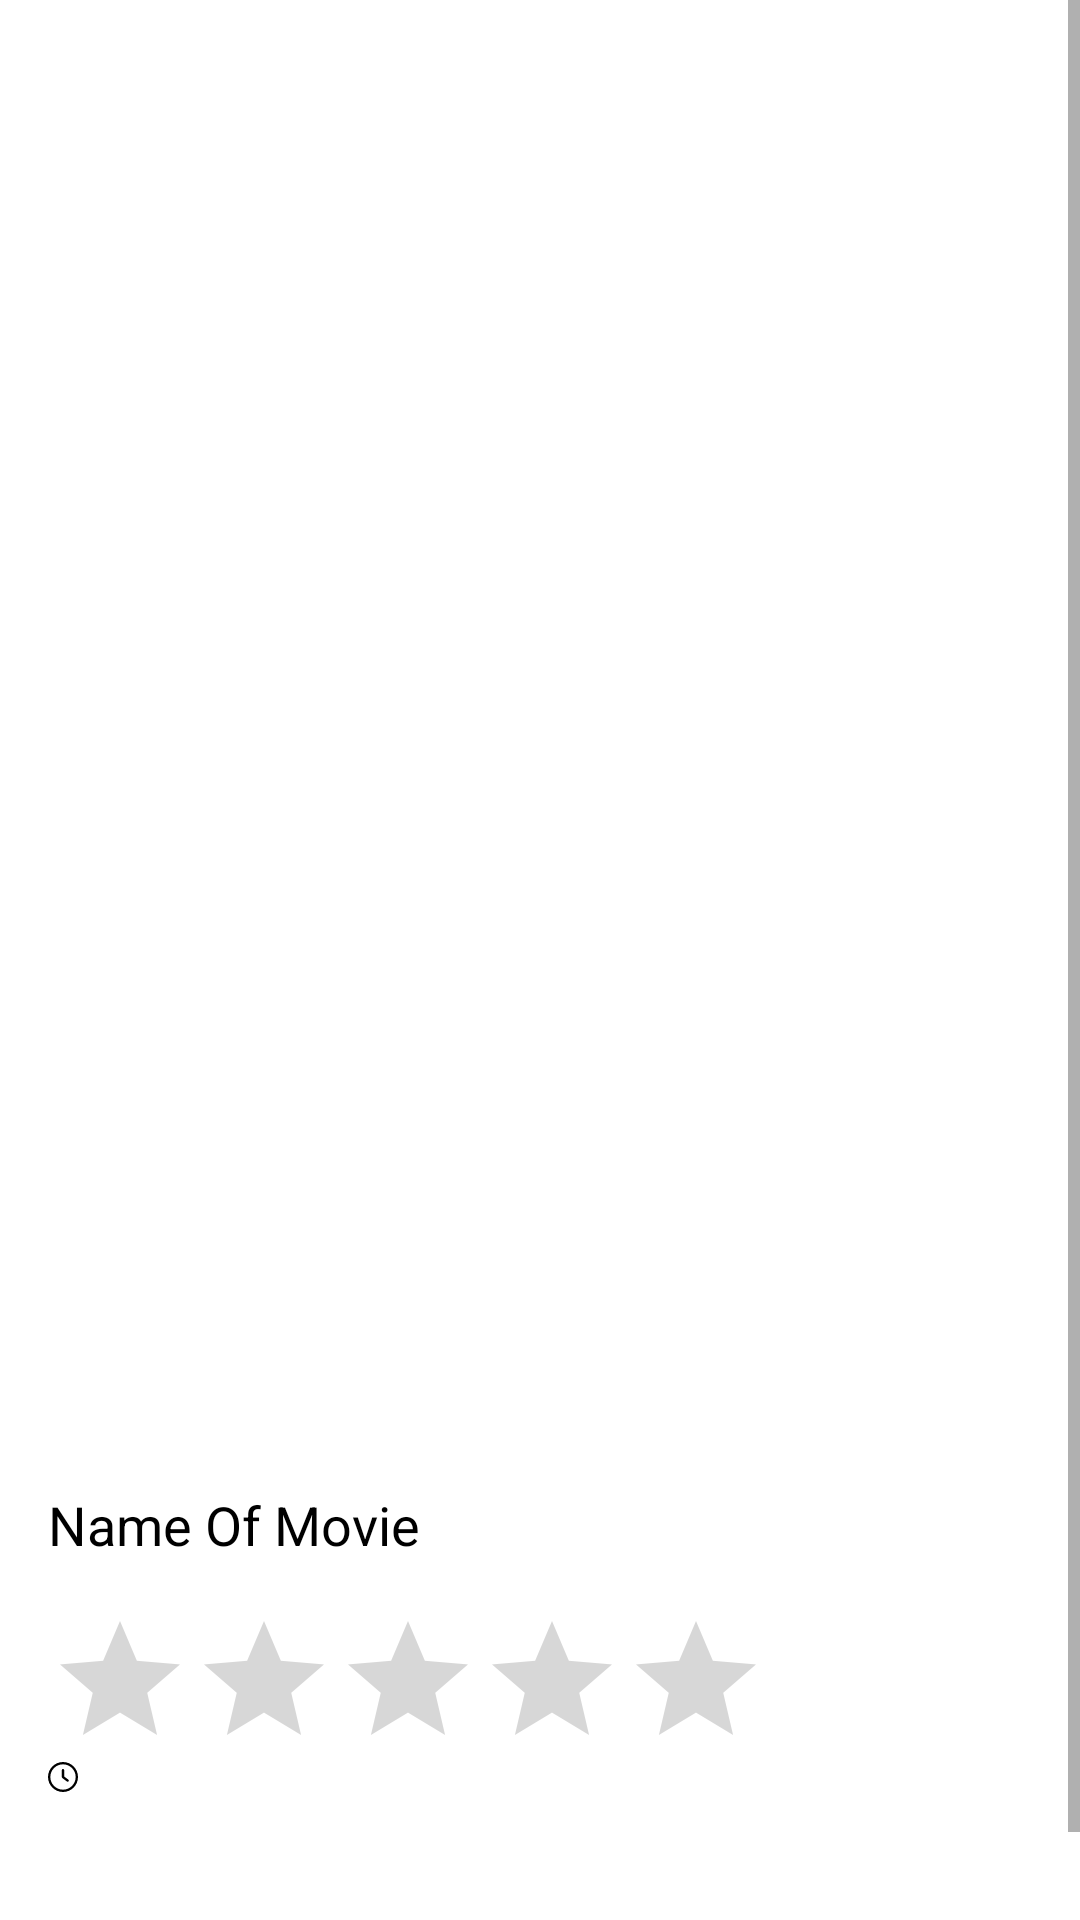

Reconstruct the res/layout file that produces this screen, plus the resources it refers to.
<!-- AndroidManifest.xml: application theme Theme.MovieReview -->
<!-- res/layout/fragment_single_movie_detail.xml -->
<?xml version="1.0" encoding="utf-8"?>
<ScrollView xmlns:android="http://schemas.android.com/apk/res/android"
    xmlns:app="http://schemas.android.com/apk/res-auto"
    xmlns:tools="http://schemas.android.com/tools"
    android:layout_width="match_parent"
    android:layout_height="match_parent">

    <androidx.constraintlayout.widget.ConstraintLayout
        android:layout_width="match_parent"
        android:layout_height="wrap_content">

        <ImageView
            android:id="@+id/ivPoster"
            android:layout_width="match_parent"
            android:layout_height="0dp"
            android:scaleType="centerCrop"
            android:src="@color/darkBlue"
            app:layout_constraintDimensionRatio="3:4"
            app:layout_constraintTop_toTopOf="parent" />


        <TextView
            android:id="@+id/tvTitle"
            android:layout_width="match_parent"
            android:layout_height="wrap_content"
            android:padding="@dimen/dp_16"
            android:text="@string/name_of_movie"
            android:textColor="@color/black"
            android:textSize="@dimen/sp_18"
            app:layout_constraintTop_toBottomOf="@+id/ivPoster" />

        <RatingBar
            android:id="@+id/rbRating"
            android:layout_width="wrap_content"
            android:layout_height="wrap_content"
            android:layout_marginStart="@dimen/dp_16"
            android:numStars="0"
            android:stepSize="0.5"
            android:progressTint="#E4D440"
            app:layout_constraintStart_toStartOf="parent"
            app:layout_constraintTop_toBottomOf="@+id/tvTitle" />

        <TextView
            android:id="@+id/tvVoteCount"
            android:layout_width="wrap_content"
            android:layout_height="wrap_content"
            android:textSize="@dimen/sp_14"
            app:layout_constraintBottom_toBottomOf="@+id/rbRating"
            app:layout_constraintStart_toEndOf="@+id/rbRating"
            app:layout_constraintTop_toTopOf="@+id/rbRating"
            tools:text="1k reviews" />

        <TextView
            android:id="@+id/tvDuration"
            android:layout_width="match_parent"
            android:layout_height="wrap_content"
            android:layout_marginTop="@dimen/dp_10"
            android:drawablePadding="20dp"
            android:gravity="center_vertical"
            android:paddingStart="@dimen/dp_16"
            android:paddingEnd="@dimen/dp_16"
            android:textSize="@dimen/sp_12"
            app:drawableStartCompat="@drawable/ic_clock"
            app:layout_constraintTop_toBottomOf="@+id/tvVoteCount"
            tools:text="@string/sample_time" />

        <TextView
            android:id="@+id/textReleaseDate"
            android:layout_width="match_parent"
            android:layout_height="wrap_content"
            android:drawablePadding="20dp"
            android:paddingStart="@dimen/dp_16"
            android:paddingEnd="@dimen/dp_16"
            app:drawableStartCompat="@drawable/ic_calendar"
            app:layout_constraintTop_toBottomOf="@+id/tvDuration"
            tools:text="@string/sample_date" />

        <TextView
            android:id="@+id/textOverview"
            android:layout_width="match_parent"
            android:layout_height="wrap_content"
            android:padding="@dimen/dp_16"
            app:layout_constraintTop_toBottomOf="@+id/textReleaseDate"
            tools:text="@string/sample_desc" />

    </androidx.constraintlayout.widget.ConstraintLayout>
</ScrollView>
<!-- resources referenced by this layout -->
<resources>
  <dimen name="dp_10">10dp</dimen>
  <dimen name="dp_16">16dp</dimen>
  <dimen name="sp_12">12sp</dimen>
  <dimen name="sp_14">14sp</dimen>
  <dimen name="sp_18">18sp</dimen>
  <!-- drawable ic_clock (drawable) -->
  <vector xmlns:android="http://schemas.android.com/apk/res/android"
      android:width="10dp"
      android:height="10dp"
      android:viewportWidth="512"
      android:viewportHeight="512">
      <path
          android:fillColor="#FF000000"
          android:pathData="M347.216,301.211l-71.387,-53.54V138.609c0,-10.966 -8.864,-19.83 -19.83,-19.83c-10.966,0 -19.83,8.864 -19.83,19.83v118.978c0,6.246 2.935,12.136 7.932,15.864l79.318,59.489c3.569,2.677 7.734,3.966 11.878,3.966c6.048,0 11.997,-2.717 15.884,-7.952C357.766,320.208 355.981,307.775 347.216,301.211z" />
      <path
          android:fillColor="#FF000000"
          android:pathData="M256,0C114.833,0 0,114.833 0,256s114.833,256 256,256s256,-114.833 256,-256S397.167,0 256,0zM256,472.341c-119.275,0 -216.341,-97.066 -216.341,-216.341S136.725,39.659 256,39.659c119.295,0 216.341,97.066 216.341,216.341S375.275,472.341 256,472.341z" />
  </vector>
  <string name="name_of_movie">Name Of Movie</string>
  <string name="sample_date">2021/05/12</string>
  <string name="sample_desc">An elite Navy SEAL uncovers an international conspiracy while seeking justice for the murder of his pregnant wife.</string>
  <string name="sample_time">1 h 14 m</string>
  <style name="Theme.MovieReview" parent="Theme.MaterialComponents.DayNight.DarkActionBar">
          
          <item name="colorPrimary">@color/colorPrimaryDark</item>
          <item name="colorPrimaryVariant">#807F7F</item>
          <item name="colorOnPrimary">@color/black</item>
          
          <item name="colorSecondary">@color/teal_200</item>
          <item name="colorSecondaryVariant">@color/teal_200</item>
          <item name="colorOnSecondary">@color/white</item>
          
  
          
          <item name="android:statusBarColor" tools:targetApi="l">?attr/colorPrimaryVariant</item>
          
      </style>
  <!-- not gathered from this repository: default colours our renderer supplied (Android Studio template values) -->
  <color name="teal_200">#FF03DAC5</color>
  <color name="black">#FF000000</color>
  <color name="white">#FFFFFFFF</color>
  <color name="colorPrimaryDark">#FF3700B3</color>
</resources>
